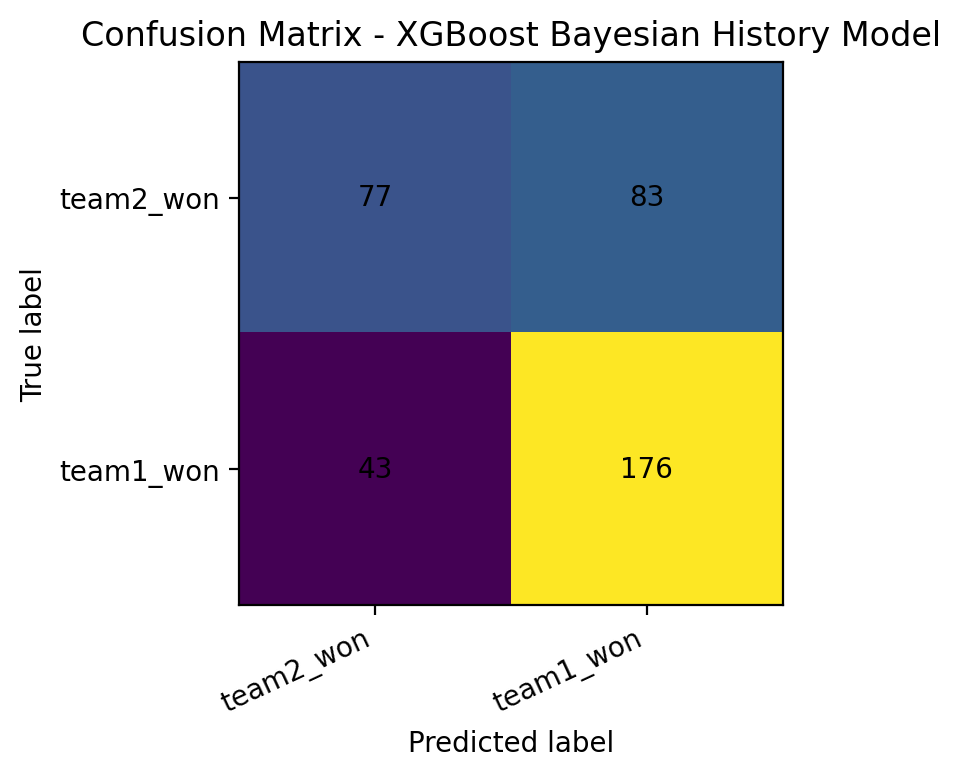

The data file committed next to this chart (first rows):
, predicted_team2_won, predicted_team1_won
actual_team2_won, 77, 83
actual_team1_won, 43, 176
